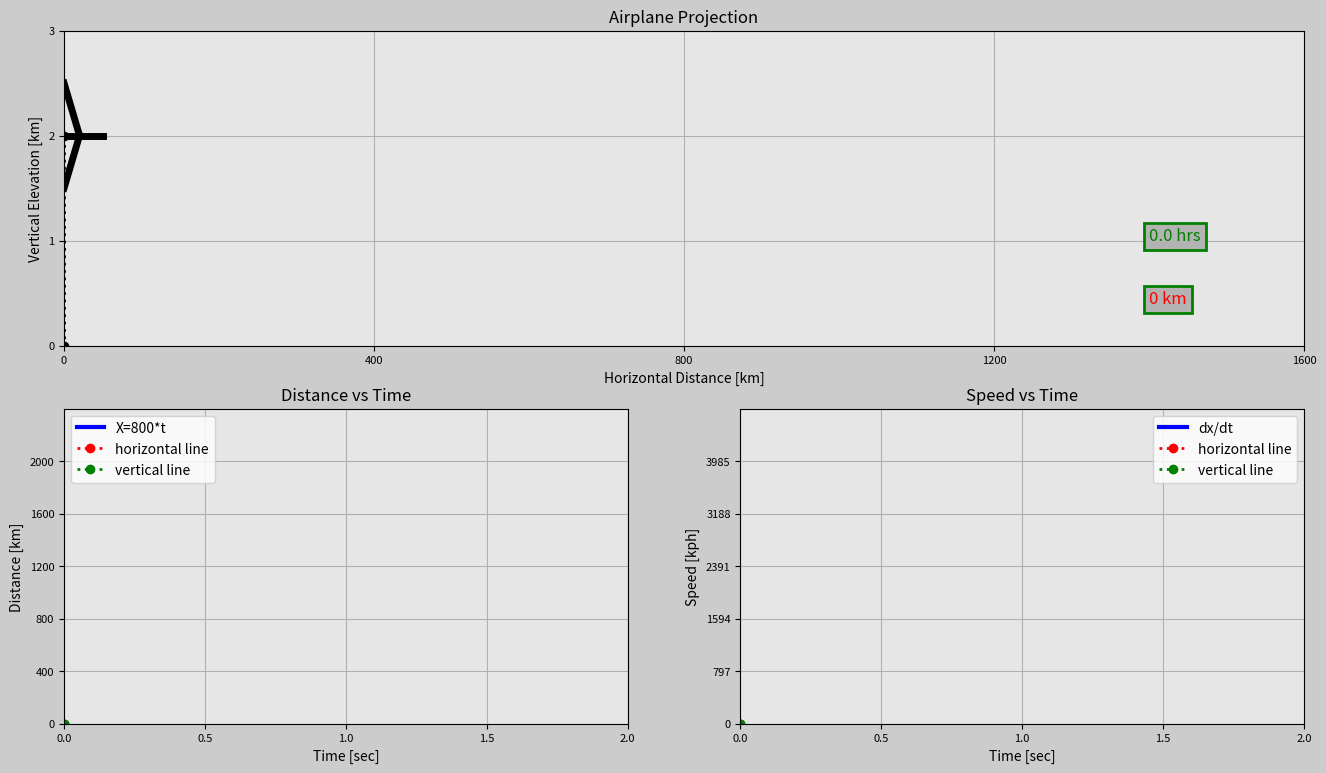

Write the Python code that produced this figure.
import matplotlib.pyplot as plt
import matplotlib.gridspec as gridspec
import matplotlib.animation as animation
import numpy as np

# Setting up the duration for animation
t0 = 0 # Starting time (Hours)
t_end = 2 # Ending time (Hours)
dt = 0.005 # increment value for time

# Creating time array
t = np.arange(t0,t_end + dt, dt)

# Creating x - axis array
x = 100*t**4


# Creating x - axis speed
x_speed = np.zeros(len(t))
for i in range(1,len(t)):
    x_speed[i] = (x[i]-x[i-1])/dt

# Creating y - axis array
altitude = 2 # Altitude is constant for whole flight
y = np.ones(len(t))*altitude

#####################Animation#########################

frame_amount = len(t)
dot = np.zeros(frame_amount)
n = 20
for i in range(0,frame_amount):
    if(i==n):
        dot[i]=x[n]
        n+=20
    else:
        dot[i]=x[n-20]


def update_plot(num):

    # Subplot 1
    horizontal_line.set_data(dot[0:num],y[0:num])
    vertical_line.set_data([x[num],x[num]],[0,y[num]])
    plane_1.set_data((x[num]-50,x[num]+50),(y[num],y[num]))
    plane_2.set_data((x[num],x[num]+20),(y[num]-0.5,y[num]))
    plane_3.set_data((x[num],x[num]+20),(y[num]+0.5,y[num]))
    plane_4.set_data((x[num]-50,x[num]-35),(y[num]-0.2,y[num]))
    plane_5.set_data((x[num]-50,x[num]-35),(y[num]+0.2,y[num]))
    stopwatch.set_text(str(round(t[num],1)) + " hrs")
    distance_counter.set_text(str(int(x[num])) + " km")

    # Subplot 2
    x_dist_2.set_data(t[0:num],x[0:num])
    horizontal_line_2.set_data([t[0],t[num]],[x[num],x[num]])
    vertical_line_2.set_data([t[num],t[num]],[x[0],x[num]])

    # Subplot 3
    speed_line.set_data(t[0:num],x_speed[0:num])
    horizontal_line_3.set_data([t[0],t[num]],[x_speed[num],x_speed[num]])
    vertical_line_3.set_data([t[num],t[num]],[x_speed[0],x_speed[num]])


    return horizontal_line,vertical_line,plane_1,plane_2,plane_3,plane_4,plane_5,\
    stopwatch,distance_counter,x_dist_2,horizontal_line_2,vertical_line_2,\
    speed_line,horizontal_line_3,vertical_line_3

fig = plt.figure(figsize=(16,9), dpi=80, facecolor=(0.8,0.8,0.8))
gs = gridspec.GridSpec(2,2)

# Subplot 01
ax0 = fig.add_subplot(gs[0,:], facecolor=(0.9,0.9,0.9))

# Draw plane trajectory
horizontal_line, = ax0.plot([],[],'r:o', linewidth=2)
vertical_line, = ax0.plot([],[],'k:o',linewidth=2)

# Insert stopwatch & distance text
circle = dict(boxstyle='circle', fc=(0.7,0.7,0.7), ec='r', lw=2)
square = dict(boxstyle="square", fc=(0.7,0.7,0.7), ec = 'g', lw=2)
distance_counter = ax0.text(1400,0.4,"", size=12, color='r', bbox=square)
stopwatch = ax0.text(1400,1,"", size=12, color='g', bbox=square)

# Draw airplane
plane_1, = ax0.plot([],[],'k',linewidth=5)
plane_2, = ax0.plot([],[],'k',linewidth=5)
plane_3, = ax0.plot([],[],'k',linewidth=5)
plane_4, = ax0.plot([],[],'k',linewidth=5)
plane_5, = ax0.plot([],[],'k',linewidth=5)

# Subplot properties
plt.xticks(np.arange(x[0],x[-1]+1,(x[-1]-x[0])/4),size=8)
plt.yticks(np.arange(0,4,1),size=8)
plt.xlabel("Horizontal Distance [km]", size=10)
plt.ylabel("Vertical Elevation [km]", size=10)
plt.title("Airplane Projection", size=12)
plt.grid(True)
plt.xlim(x[0],x[-1])
plt.ylim(0,y[0]*3/2)


# Subplot 02
ax1 = fig.add_subplot(gs[1,0], facecolor=(0.9,0.9,0.9))
x_dist_2, = ax1.plot([],[],'-b',linewidth=3,label='X=800*t')
horizontal_line_2, = ax1.plot([],[],'r:o',linewidth=2,label='horizontal line')
vertical_line_2, = ax1.plot([],[],'g:o',linewidth=2,label='vertical line')

plt.xticks(np.arange(t[0],t[-1]+0.5,(t[-1]-t[0])/4),size=8)
plt.yticks(np.arange(x[0],x[-1]*3/2,(x[-1]-x[0])/4), size=8)
plt.xlabel("Time [sec]", size=10)
plt.ylabel("Distance [km]", size=10)
plt.title("Distance vs Time", size=12)
plt.grid(True)
plt.xlim(t[0],t[-1])
plt.ylim(x[0],x[-1]*3/2)
plt.legend(loc='upper left', fontsize='medium')

# Subplot 03
ax2 = fig.add_subplot(gs[1,1], facecolor=(0.9,0.9,0.9))
speed_line, = ax2.plot([],[],'b',linewidth=3,label='dx/dt')
horizontal_line_3, = ax2.plot([],[],'r:o',linewidth=2,label='horizontal line')
vertical_line_3, = ax2.plot([],[],'g:o',linewidth=2,label='vertical line')

plt.xticks(np.arange(t[0],t[-1]+0.5,(t[-1]-t[0])/4),size=8)
plt.yticks(np.arange(np.min(x_speed),np.max(x_speed)*3/2,(np.max(x_speed)-np.min(x_speed))/4), size=8)
plt.xlabel("Time [sec]", size=10)
plt.ylabel("Speed [kph]", size=10)
plt.title("Speed vs Time", size=12)
plt.grid(True)
plt.xlim(t[0],t[-1])
plt.ylim(np.min(x_speed),np.max(x_speed)*3/2)
plt.legend(loc='upper right', fontsize='medium')

plane_ani = animation.FuncAnimation(fig, update_plot,
    frames=frame_amount, interval=5, repeat=True, blit=True)
plt.show()